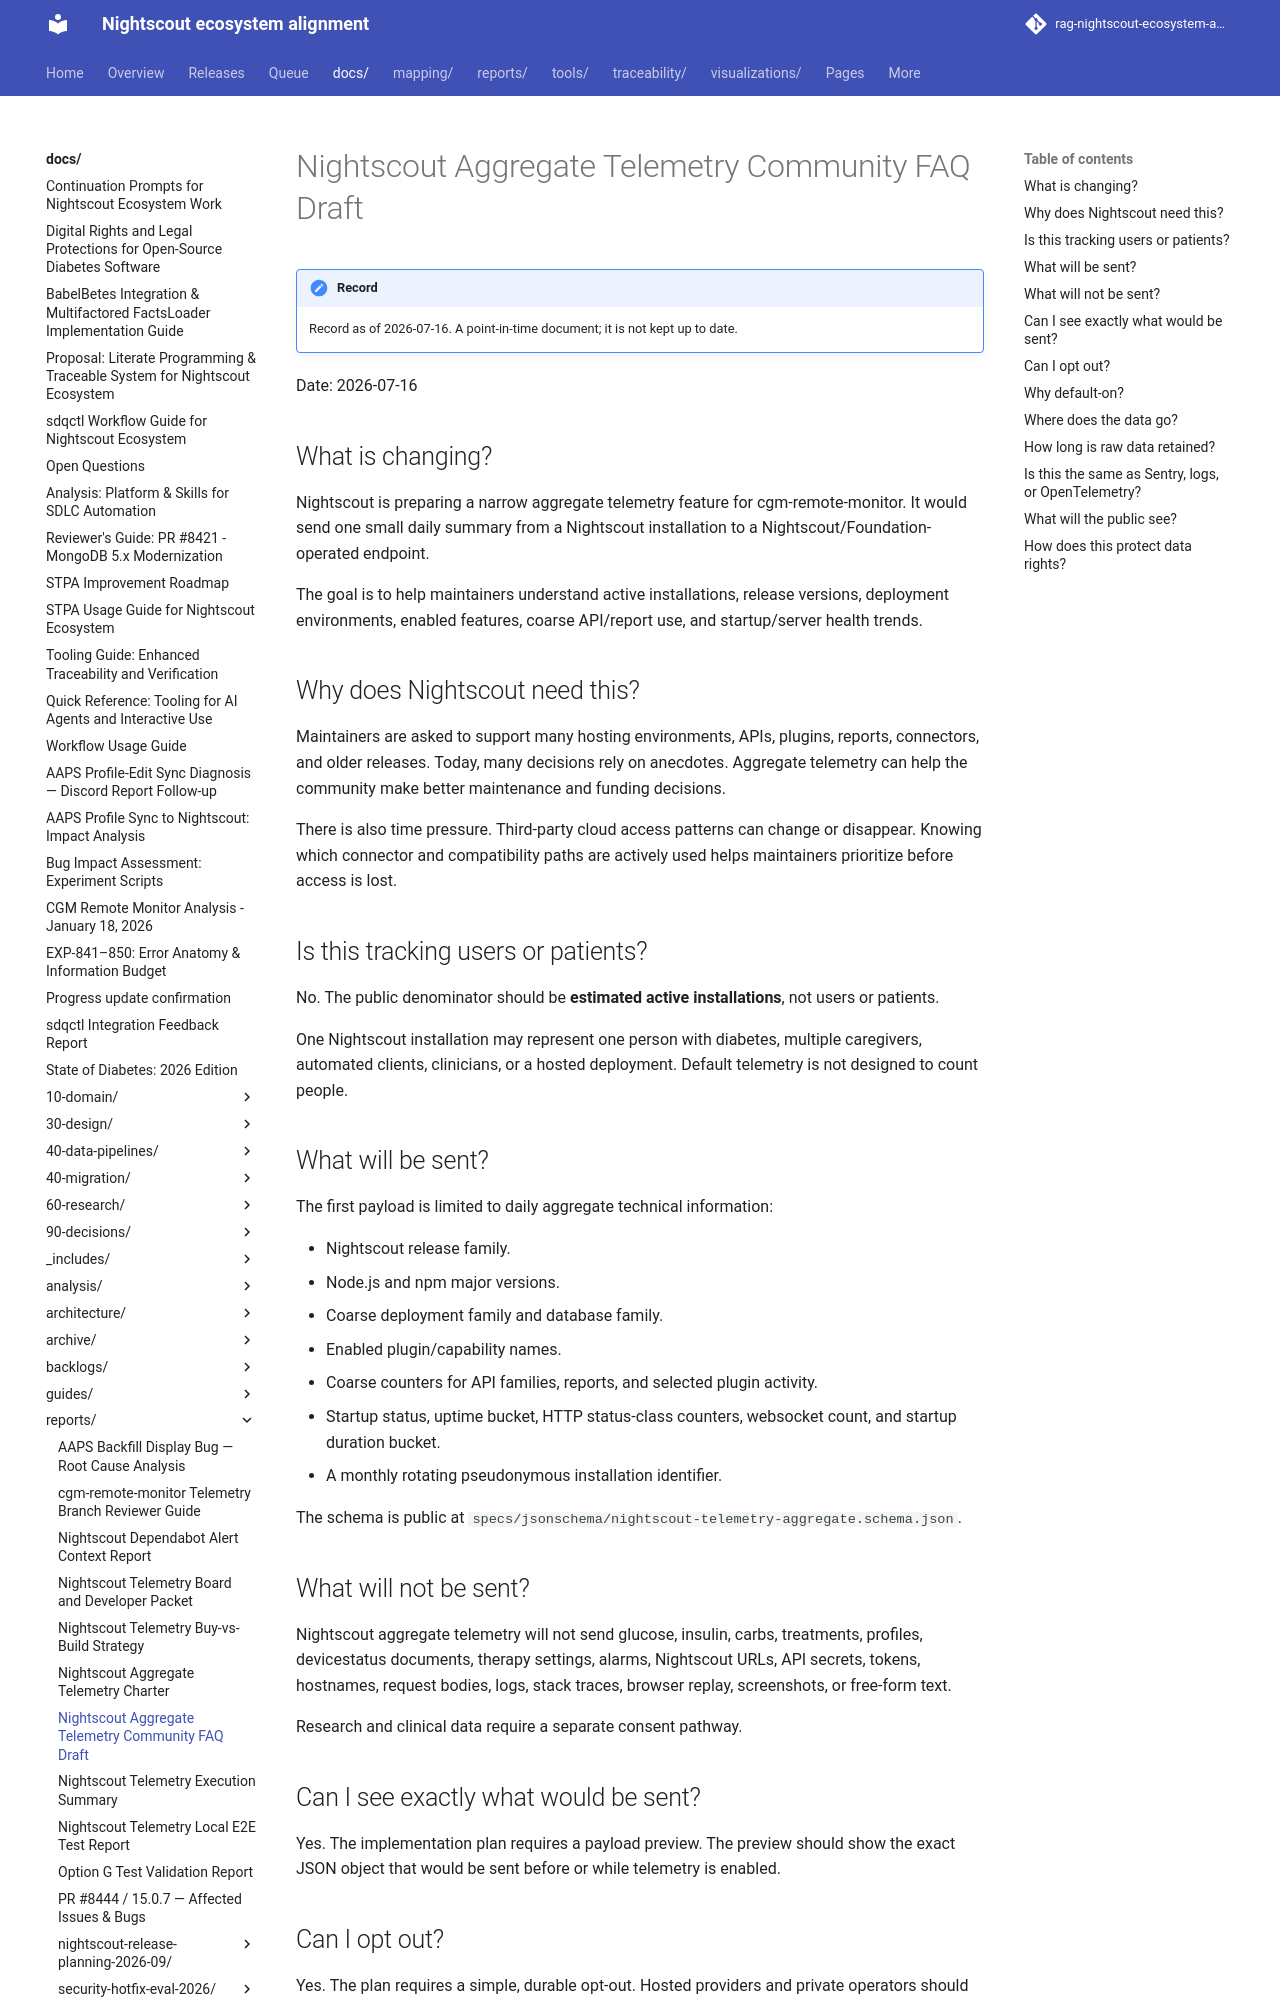

repository: bewest/rag-nightscout-ecosystem-alignment · page: docs/reports/nightscout-telemetry-community-faq-draft-2026-07-16.html · generator: mkdocs

# Nightscout Aggregate Telemetry Community FAQ Draft

Date: 2026-07-16

## What is changing?

Nightscout is preparing a narrow aggregate telemetry feature for cgm-remote-monitor. It would send one small daily summary from a Nightscout installation to a Nightscout/Foundation-operated endpoint.

The goal is to help maintainers understand active installations, release versions, deployment environments, enabled features, coarse API/report use, and startup/server health trends.

## Why does Nightscout need this?

Maintainers are asked to support many hosting environments, APIs, plugins, reports, connectors, and older releases. Today, many decisions rely on anecdotes. Aggregate telemetry can help the community make better maintenance and funding decisions.

There is also time pressure. Third-party cloud access patterns can change or disappear. Knowing which connector and compatibility paths are actively used helps maintainers prioritize before access is lost.

## Is this tracking users or patients?

No. The public denominator should be **estimated active installations**, not users or patients.

One Nightscout installation may represent one person with diabetes, multiple caregivers, automated clients, clinicians, or a hosted deployment. Default telemetry is not designed to count people.

## What will be sent?

The first payload is limited to daily aggregate technical information:

- Nightscout release family.
- Node.js and npm major versions.
- Coarse deployment family and database family.
- Enabled plugin/capability names.
- Coarse counters for API families, reports, and selected plugin activity.
- Startup status, uptime bucket, HTTP status-class counters, websocket count, and startup duration bucket.
- A monthly rotating pseudonymous installation identifier.

The schema is public at `specs/jsonschema/nightscout-telemetry-aggregate.schema.json`.

## What will not be sent?

Nightscout aggregate telemetry will not send glucose, insulin, carbs, treatments, profiles, devicestatus documents, therapy settings, alarms, Nightscout URLs, API secrets, tokens, hostnames, request bodies, logs, stack traces, browser replay, screenshots, or free-form text.

Research and clinical data require a separate consent pathway.

## Can I see exactly what would be sent?

Yes. The implementation plan requires a payload preview. The preview should show the exact JSON object that would be sent before or while telemetry is enabled.

## Can I opt out?

Yes. The plan requires a simple, durable opt-out. Hosted providers and private operators should also be able to replace the endpoint or disable Foundation-directed telemetry.
